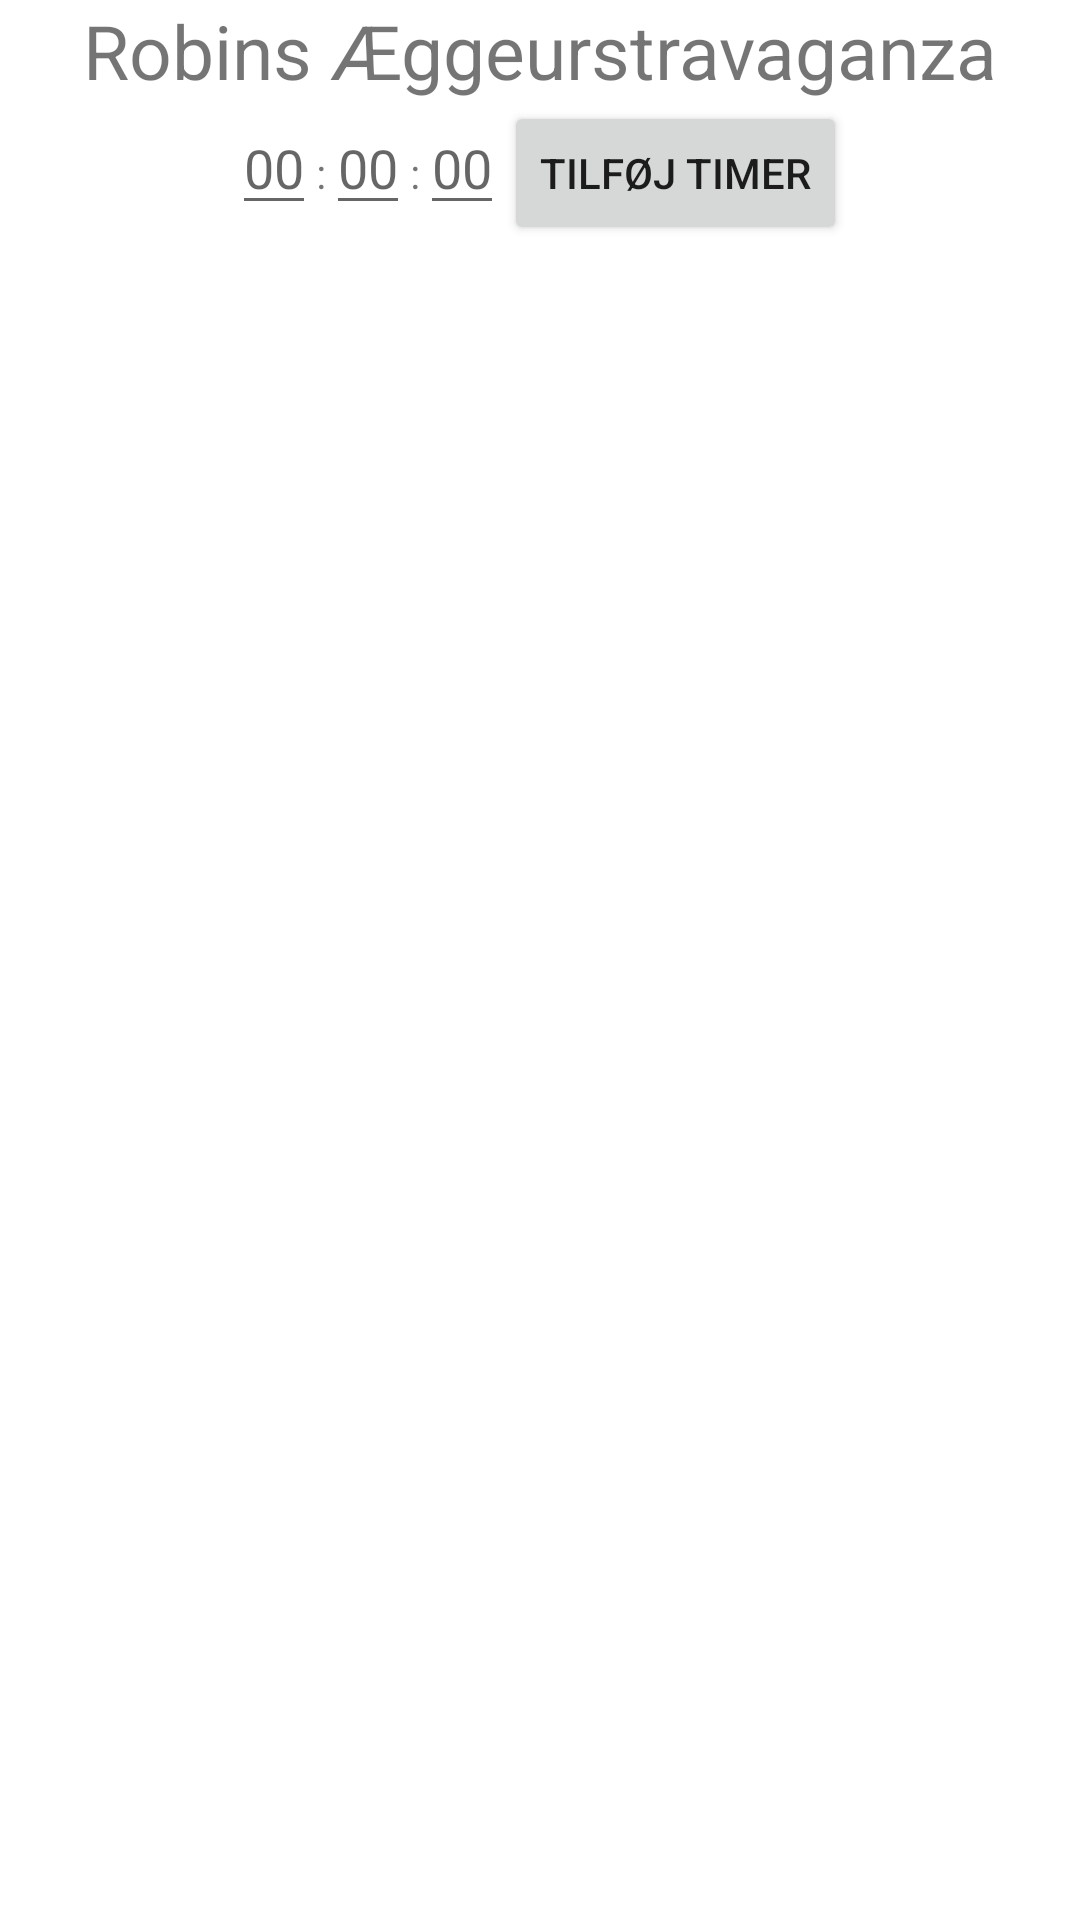

This screen was rendered from an Android layout file. Write that file and the resources it references.
<!-- AndroidManifest.xml: application theme Theme.Robin_robi1542_app3 -->
<!-- res/layout/activity_main.xml -->
<?xml version="1.0" encoding="utf-8"?>
<LinearLayout xmlns:android="http://schemas.android.com/apk/res/android"
    xmlns:tools="http://schemas.android.com/tools"
    android:layout_width="match_parent"
    android:layout_height="match_parent"
    android:layout_gravity="center_horizontal"
    android:gravity="center_horizontal"
    android:orientation="vertical"
    tools:context=".MainActivity">

    <TextView
        android:layout_width="match_parent"
        android:layout_height="wrap_content"
        android:text="Robins Æggeurstravaganza"
        android:textSize="25sp"
        android:gravity="center_horizontal"/>

    <androidx.core.widget.NestedScrollView
        android:layout_width="match_parent"
        android:layout_height="match_parent">

        <LinearLayout
            android:layout_width="match_parent"
            android:layout_height="wrap_content"
            android:orientation="vertical"
            android:layout_gravity="center_horizontal"
            android:gravity="center_horizontal">

            <androidx.recyclerview.widget.RecyclerView
                android:id="@+id/recyclerView"
                android:layout_width="match_parent"
                android:layout_height="wrap_content"
                android:layout_gravity="center_horizontal" />

            <LinearLayout
                android:layout_width="match_parent"
                android:layout_height="wrap_content"
                android:layout_gravity="center_horizontal"
                android:gravity="center_horizontal">

                <EditText
                    android:id="@+id/startHours"
                    android:layout_width="wrap_content"
                    android:layout_height="wrap_content"
                    android:hint="00"
                    android:inputType="number"
                    android:digits="0123456789"
                    android:gravity="center"/>
                <TextView
                    android:layout_width="wrap_content"
                    android:layout_height="wrap_content"
                    android:text=":"/>
                <EditText
                    android:id="@+id/startMinutes"
                    android:layout_width="wrap_content"
                    android:layout_height="wrap_content"
                    android:hint="00"
                    android:inputType="number"
                    android:digits="0123456789"
                    android:maxLength="2"
                    android:gravity="center"/>
                <TextView
                    android:layout_width="wrap_content"
                    android:layout_height="wrap_content"
                    android:text=":"/>
                <EditText
                    android:id="@+id/startTextSeconds"
                    android:layout_width="wrap_content"
                    android:layout_height="wrap_content"
                    android:hint="00"
                    android:inputType="number"
                    android:digits="0123456789"
                    android:maxLength="2"
                    android:gravity="center"/>
                <Button
                    android:layout_width="wrap_content"
                    android:layout_height="wrap_content"
                    android:text="Tilføj timer"
                    android:id="@+id/btnNew" />
            </LinearLayout>

        </LinearLayout>
    </androidx.core.widget.NestedScrollView>

</LinearLayout>
<!-- resources referenced by this layout -->
<resources>
  <style name="Theme.Robin_robi1542_app3" parent="Theme.MaterialComponents.DayNight.DarkActionBar">
          
          <item name="colorPrimary">@color/purple_500</item>
          <item name="colorPrimaryVariant">@color/purple_700</item>
          <item name="colorOnPrimary">@color/white</item>
          
          <item name="colorSecondary">@color/teal_200</item>
          <item name="colorSecondaryVariant">@color/teal_700</item>
          <item name="colorOnSecondary">@color/black</item>
          
          <item name="android:statusBarColor">?attr/colorPrimaryVariant</item>
          
      </style>
  <!-- not gathered from this repository: default colours our renderer supplied (Android Studio template values) -->
  <color name="purple_500">#FF6200EE</color>
  <color name="purple_700">#FF3700B3</color>
  <color name="teal_200">#FF03DAC5</color>
  <color name="teal_700">#FF018786</color>
  <color name="black">#FF000000</color>
  <color name="white">#FFFFFFFF</color>
</resources>
